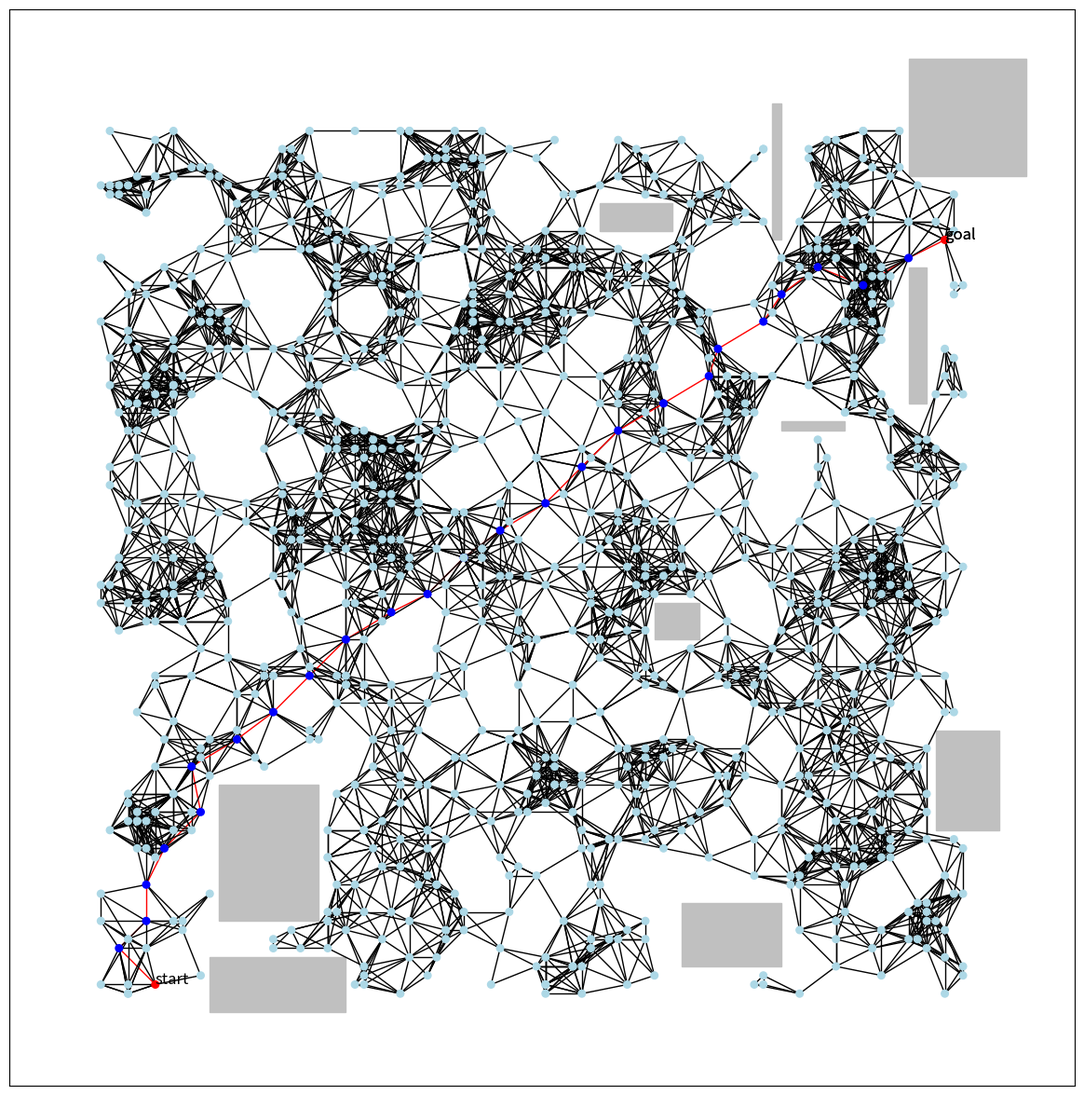

This figure's Python source: (Note: this script raises an exception after producing the figure.)
import matplotlib.pyplot as plt
import matplotlib.patches as patches
from matplotlib.transforms import Bbox
from matplotlib.path import Path
from matplotlib.animation import FuncAnimation
import networkx as nx
import random
import math
import numpy as np
import sympy as sp


def random_point(r1, r2, obs, name):
    x = random.randrange(r1, r2)
    y = random.randrange(r1, r2)
    for box in get_boxes(obs):
        if box.contains(x, y):
            x, y = random_point(r1, r2, obs, name)
    if name == 'start' or name == 'goal':
        plt.text(x, y, name, fontsize=12)
    return x, y


def get_boxes(obs):
    boxes = []
    for ob in obs:
        boxes.append(ob.get_bbox())
    return boxes


def obs_collision(obs, ob):
    for b in get_boxes(obs):
        if (Bbox.intersection(b, ob.get_bbox())) is not None:
            return True
    return False


def free_path(q_rand, q, obs):
    path = Path([q_rand, q])
    for b in get_boxes(obs):
        if path.intersects_bbox(b):
            return False
    return True


def node_color(g_nodes, path):
    c = []
    for node in g_nodes:
        if node in path:
            if node == 'start' or node == 'goal':
                c.append('red')
            else:
                c.append('blue')
        else:
            c.append('lightblue')
    return c


def generate_obstacles(obs_number, obs, box_range, color, occupied_points, security_distance):
    while len(obs) < obs_number:
        a = random.randrange(0, box_range)
        b = random.randrange(0, box_range)
        ob = patches.Rectangle((a, b), random.randint(1, 15), random.randint(1, 15), color=color)
        ob_validity = check_obstacle_validity(ob, occupied_points, security_distance)
        if len(obs) == 0 and ob_validity:
            obs.append(ob)
        elif len(obs) > 0 and not obs_collision(obs, ob) and ob_validity:
            obs.append(ob)
        else:
            pass
    return obs


def check_obstacle_validity(obstacle, occupied_points, security_distance):
    validity = True
    i = 0
    while validity and i < len(occupied_points):
        bbox = obstacle.get_bbox()
        if bbox.contains(occupied_points[i][0], occupied_points[i][1]):
            validity = False
        else:
            distance_x = max(bbox.x0 - occupied_points[i][0], 0, occupied_points[i][0] - bbox.x1)
            distance_y = max(bbox.y0 - occupied_points[i][1], 0, occupied_points[i][1] - bbox.y1)
            if np.sqrt(distance_x ** 2 + distance_y ** 2) <= security_distance:
                validity = False
        i += 1
    return validity


def plot_obs(ax, obs):
    for ob in obs:
        ax.add_patch(ob)


def create_graph(graph, s, e):
    n = {'start': s, 'goal': e}
    graph.add_node('start', text='start')
    graph.add_node('goal', text='goal')
    return graph, n


def get_eps_neighbors(graph_nodes, q_rand, eps):
    neighbors = {}
    for name, q in graph_nodes.items():
        if q != q_rand:
            dist = math.dist(q_rand, q)
            if dist < eps:
                neighbors[name] = q
    return neighbors


def prm(graph, graph_nodes, r1, r2, obs, parameter, num_iter):
    node_number = 0
    x = 1
    while len(graph.nodes) < num_iter:
        new_node_and_edges(obs, graph, graph_nodes, node_number, parameter, r1, r2)
        node_number += 1

    if not nx.has_path(graph, 'start', 'goal'):
        while not nx.has_path(graph, 'start', 'goal'):
            new_node_and_edges(obs, graph, graph_nodes, node_number, parameter, r1, r2)
            node_number += 1
    shortest_path = nx.shortest_path(graph, 'start', 'goal')
    color_map = node_color(graph_nodes.keys(), shortest_path)
    nx.draw_networkx_nodes(graph, pos=graph_nodes, node_color=color_map, node_size=30)
    color = ['red' if i in shortest_path and j in shortest_path else 'black' for (i, j) in graph.edges()]
    nx.draw_networkx_edges(graph, pos=graph_nodes, edge_color=color)


def new_node_and_edges(obs, graph, graph_nodes, node_number, parameter, r1, r2):
    q_rand = random_point(r1, r2, obs, str(node_number))
    graph_nodes[str(node_number)] = q_rand
    graph.add_node(str(node_number), text=str(node_number))
    neighbours = get_eps_neighbors(graph_nodes, q_rand, parameter)
    for name, q in neighbours.items():
        if free_path(q_rand, q, obs):
            graph.add_edge(str(node_number), name)


def get_robot_obstacles(robot_pos, obstacles, sensor_range):
    near_obs = []
    near_obs_point = []
    for ob in obstacles:
        bbox = ob.get_bbox()
        distance_x = max(bbox.x0 - robot_pos[0], 0, robot_pos[0] - bbox.x1)
        distance_y = max(bbox.y0 - robot_pos[1], 0, robot_pos[1] - bbox.y1)
        if np.sqrt(distance_x ** 2 + distance_y ** 2) <= sensor_range:
            if distance_x == 0:
                x_diff = 0
            elif bbox.x0 - robot_pos[0]:
                x_diff = robot_pos[0] - bbox.x0
            else:
                x_diff = robot_pos[0] - bbox.x1
            if distance_y == 0:
                y_diff = 0
            elif bbox.y0 - robot_pos[1]:
                y_diff = robot_pos[1] - bbox.y0
            else:
                y_diff = robot_pos[1] - bbox.y1
            near_obs.append(ob)
            near_obs_point.append((x_diff, y_diff))
    return near_obs, near_obs_point


def search_new_unknown_obs(unknown_obs, near_obs):
    for ob in near_obs:
        if ob.get_facecolor() == (1, 0, 0, 1):
            already_seen = False
            i = 0
            while not already_seen and i < len(unknown_obs):
                if unknown_obs[i].get_bbox() == ob.get_bbox():
                    already_seen = True
                i += 1
            if not already_seen:
                unknown_obs.append(ob)
    return unknown_obs


def apf(ax, nodes, path, margin, step_size, fig, attractive_delta, sensor_range, attr_k, rep_k, sec_dist, obstacles, repulsive_potential_beta):
    point, = ax.plot(nodes["start"][0], nodes["start"][1], 'o', color='dodgerblue')
    circle = plt.Circle(nodes["start"], sensor_range, color='lightblue', fill=True, zorder=0)
    ax.add_artist(circle)
    ax.set_aspect('equal', adjustable='box')
    point_pos = get_point_coordinates(point)
    positions = [point_pos]
    x, y = sp.symbols('x y')
    rep_coordinates = (x, y)
    rep_gradient_func = [sp.diff(repulsive_potential(rep_coordinates, sensor_range, sec_dist, repulsive_potential_beta), coord) for coord in rep_coordinates]
    i = 1
    local_minimum = False
    unknown_obs = []
    while i < len(path) and not local_minimum:
        sub_goal = nodes[path[i]]
        near_points = []
        while not loop_condition(sub_goal, point_pos, margin) and not local_minimum:
            near_obs, near_obs_point = get_robot_obstacles(point_pos, obstacles, sensor_range)
            unknown_obs = search_new_unknown_obs(unknown_obs, near_obs)
            new_point_pos = move_to_goal(sub_goal, point_pos, step_size, attractive_delta, attr_k, rep_k, near_obs_point, rep_gradient_func, rep_coordinates)
            local_minimum, near_points = check_local_minimum(local_minimum, near_points, new_point_pos)
            point_pos = new_point_pos
            positions.append(point_pos)
        i += 1
    ani = FuncAnimation(fig, update, frames=len(positions), fargs=(point, circle, positions), interval=0.2, repeat=False)
    robot_info = {}
    if local_minimum:
        robot_info['robot_pos'] = positions[len(positions)-1]
        robot_info['unknown_obs'] = unknown_obs
    return ani, local_minimum, robot_info


def check_local_minimum(local_minimum, near_points, new_point_pos):
    if len(near_points) == 0:
        near_points.append(new_point_pos)
    else:
        distance = np.sqrt((new_point_pos[0] - near_points[0][0]) ** 2 + (new_point_pos[1] - near_points[0][1]) ** 2)
        if distance <= 0.000001:
            if len(near_points) == 10:
                local_minimum = True
            else:
                near_points.append(new_point_pos)
        else:
            near_points = []
    return local_minimum, near_points


def update(frame, point, circle, positions):
    x = positions[frame][0]
    y = positions[frame][1]
    point.set_data([x], [y])
    circle.center = (x, y)
    return point, circle


def move_to_goal(goal, point_pos, step_size, attractive_delta, attr_k, rep_k, near_obs, repulsive_gradient_func, repulsive_coordinates):
    attr_anti_grad = attractive_anti_gradient(goal, point_pos, attractive_delta)
    rep_anti_grad = repulsive_anti_gradient(repulsive_gradient_func, repulsive_coordinates, near_obs)
    anti_grad = attr_k*attr_anti_grad + rep_k*rep_anti_grad
    point_pos = point_pos + step_size * anti_grad
    return point_pos[0], point_pos[1]


def attractive_anti_gradient(goal, point_pos, attractive_delta):
    difference = np.array(goal, dtype=np.float32) - np.array(point_pos, dtype=np.float32)
    if np.linalg.norm(difference) > attractive_delta:
        return (difference/np.linalg.norm(difference))*attractive_delta
    else:
        return difference


def repulsive_anti_gradient(gradient_func, coordinates, near_obs):
    gradient = [0, 0]
    for ob_pos in near_obs:
        point = {coordinates[0]: ob_pos[0], coordinates[1]: ob_pos[1]}
        for i in range(len(gradient_func)):
            gradient[i] += gradient_func[i].subs(point)
    anti_gradient = np.array([-1 * el for el in gradient], dtype=np.float32)
    return anti_gradient


def repulsive_potential(coordinates, sensor_range, sec_dist, repulsive_potential_beta):
    first_operand = 1/(sp.sqrt(coordinates[0]**2+coordinates[1]**2)-sec_dist)
    second_operand = 1/(sensor_range-sec_dist)
    return (1/repulsive_potential_beta)*((first_operand-second_operand) ** repulsive_potential_beta)


def loop_condition(goal, point_pos, margin):
    distance = np.array(goal) - np.array(point_pos)
    return np.linalg.norm(distance) <= margin


def get_point_coordinates(point):
    coordinates = (point.get_xdata()[0], point.get_ydata()[0])
    return coordinates


def draw_path(goal, graph, nodes_g, shortest_path, start):
    path_colors = []
    for node in shortest_path:
        if node == 'start' or node == 'goal':
            path_colors.append('red')
        else:
            path_colors.append('black')
    plt.text(start[0], start[1], 'start', fontsize=12)
    plt.text(goal[0], goal[1], 'goal', fontsize=12)
    nx.draw_networkx_nodes(graph, pos=nodes_g, node_color=path_colors, nodelist=shortest_path, node_size=30)
    nx.draw_networkx_edges(graph, pos=nodes_g, edgelist=list(nx.utils.pairwise(shortest_path)))


def add_new_known_obs(known_obstacles, unknown_obstacles):
    for ob in unknown_obstacles:
        ob.set_color('silver')
        known_obstacles.append(ob)
    return known_obstacles


def escape_local_minimum(attractive_constant, attractive_delta, ax, eps, fig, goal, known_obs, local_minimum, margin, max_escape_local_minimum, num_iter, obs, repulsive_constant, repulsive_potential_beta, robot_info, security_distance, sensor_range, step_size):
    i = 0
    while local_minimum and i < max_escape_local_minimum:
        ax.cla()
        ax.set_aspect('equal')
        start = robot_info['robot_pos']
        plt.text(start[0], start[1], 'start', fontsize=12)
        known_obs = add_new_known_obs(known_obs, robot_info['unknown_obs'])
        plot_obs(ax, known_obs)
        graph = nx.Graph()
        graph, nodes_g = create_graph(graph, start, goal)
        prm(graph, nodes_g, 2, 98, known_obs, eps, num_iter)
        string = "video/prm_local_minimum" + str(i+1) + ".png"
        plt.savefig(string)
        plt.pause(5)

        ax.cla()
        ax.set_aspect('equal')
        plot_obs(ax, obs)
        shortest_path = nx.shortest_path(graph, 'start', 'goal')
        draw_path(goal, graph, nodes_g, shortest_path, start)
        string = "video/path_local_minimum" + str(i + 1) + ".png"
        plt.savefig(string)
        plt.pause(1)

        ani, local_minimum, robot_info = apf(ax, nodes_g, shortest_path, margin, step_size, fig, attractive_delta, sensor_range, attractive_constant, repulsive_constant, security_distance, obs, repulsive_potential_beta)
        string = "video/animation_local_minimum" + str(i+1) + ".mp4"
        ani.save(string, writer='ffmpeg', fps=40)
        plt.pause(30)
        i += 1


def main():
    known_obs_number = 10
    unknown_obs_number = 10
    eps = 6
    num_iter = 1000
    margin = 0.85
    step_size = 0.35
    attractive_delta = 0.15
    sensor_range = 5
    attractive_constant = 1.5
    repulsive_constant = 0.75
    security_distance = 0.20
    repulsive_potential_beta = 2
    max_escape_local_minimum = 10

    fig, ax = plt.subplots(figsize=(15, 15))
    ax.set_aspect('equal')
    obs = []
    obs = generate_obstacles(known_obs_number, obs, 100, 'silver', [], security_distance)
    plot_obs(ax, obs)
    start = random_point(2, 20, obs, 'start')
    goal = random_point(80, 98, obs, 'goal')
    graph = nx.Graph()
    graph, nodes_g = create_graph(graph, start, goal)
    prm(graph, nodes_g, 2, 98, obs, eps, num_iter)
    plt.savefig('video/prm.png')
    plt.pause(5)

    ax.cla()
    ax.set_aspect('equal')
    known_obs = obs.copy()
    obs = generate_obstacles(known_obs_number+unknown_obs_number, obs, 100, 'red', [start, goal], security_distance)
    plot_obs(ax, obs)
    shortest_path = nx.shortest_path(graph, 'start', 'goal')
    draw_path(goal, graph, nodes_g, shortest_path, start)
    plt.savefig('video/path.png')
    plt.pause(1)

    ani, local_minimum, robot_info = apf(ax, nodes_g, shortest_path, margin, step_size, fig, attractive_delta, sensor_range, attractive_constant, repulsive_constant, security_distance, obs, repulsive_potential_beta)
    ani.save('video/animation.mp4', writer='ffmpeg', fps=40)
    plt.pause(30)

    if local_minimum:
        escape_local_minimum(attractive_constant, attractive_delta, ax, eps, fig, goal, known_obs, local_minimum, margin, max_escape_local_minimum, num_iter, obs, repulsive_constant, repulsive_potential_beta, robot_info, security_distance, sensor_range, step_size)


if __name__ == '__main__':
    main()
